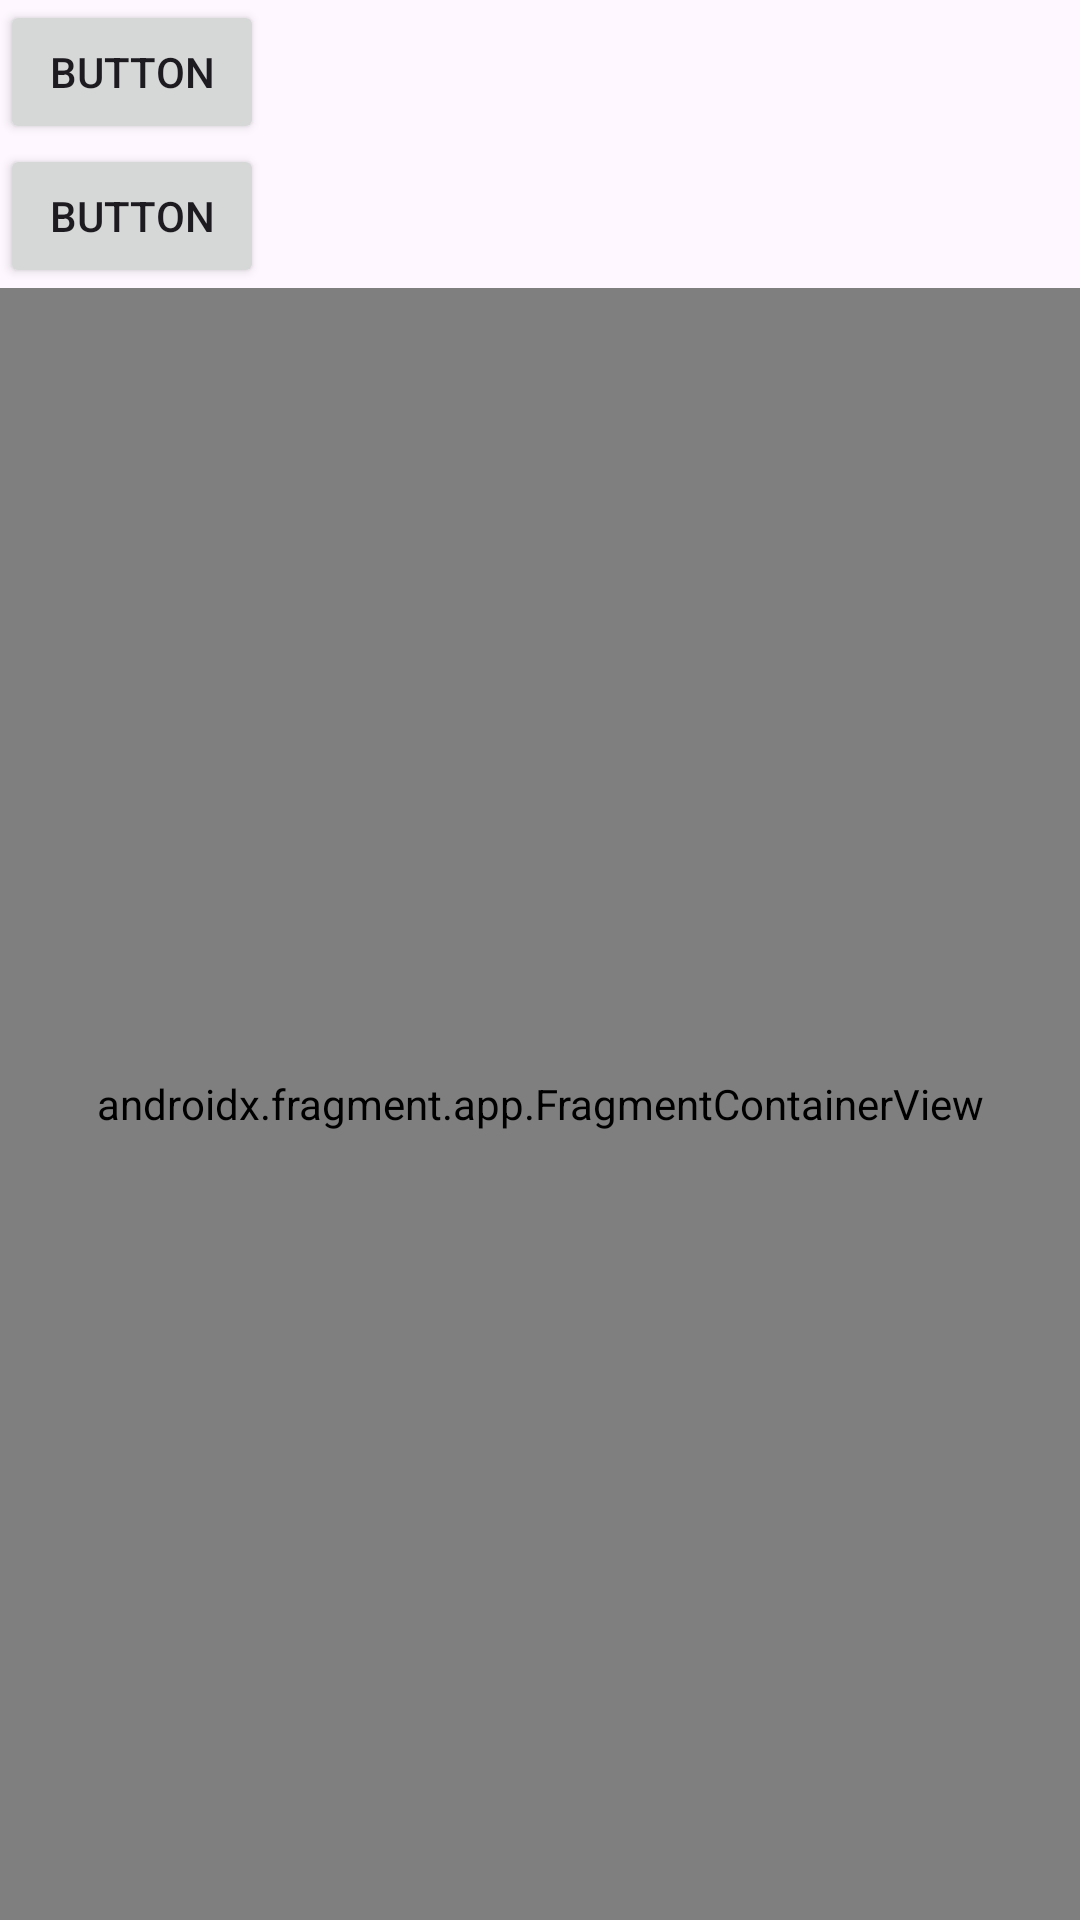

Write the Android layout XML for this screen, with the resource values it uses.
<!-- AndroidManifest.xml: activity theme Theme.AppCompat.DayNight -->
<!-- res/layout/activity_fragment.xml -->
<?xml version="1.0" encoding="utf-8"?>
<androidx.constraintlayout.widget.ConstraintLayout xmlns:android="http://schemas.android.com/apk/res/android"
    xmlns:app="http://schemas.android.com/apk/res-auto"
    xmlns:tools="http://schemas.android.com/tools"
    android:layout_width="match_parent"
    android:layout_height="match_parent"
    tools:context=".liveData.view.FragmentActivity">

    <LinearLayout
        android:layout_width="match_parent"
        android:layout_height="match_parent"
        android:orientation="vertical">

        <Button
            android:id="@+id/button"
            android:layout_width="wrap_content"
            android:layout_height="wrap_content"
            android:text="Button" />

        <Button
            android:id="@+id/button2"
            android:layout_width="wrap_content"
            android:layout_height="wrap_content"
            android:text="Button" />

        <androidx.fragment.app.FragmentContainerView
            android:id="@+id/frameArea"
            android:name="com.inhatc.inflearn_kindjetpack.liveData.view.BlankFragment"
            android:layout_width="match_parent"
            android:layout_height="match_parent"/>
    </LinearLayout>
</androidx.constraintlayout.widget.ConstraintLayout>
<!-- resources referenced by this layout -->
<resources>
  <style name="Theme.AppCompat.DayNight" parent="Base.Theme.AppCompat.DayNight" />
  <style name="Base.Theme.AppCompat.DayNight" parent="Theme.Material3.DayNight.NoActionBar">
          
          
      </style>
</resources>
